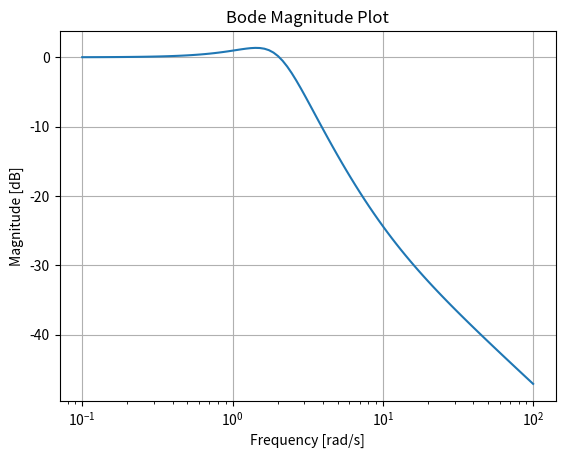
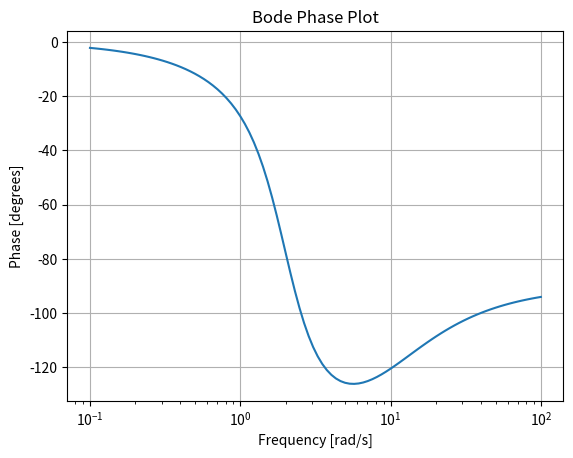

Write Python code to recreate these figures, in order.

from math import pi, sin, tan, atan
import scipy as sc
import numpy as np
import matplotlib.pyplot as plt
from scipy.signal import bode,TransferFunction

##H(s) = 0,44s+4/(s^2 + 2s + 4)
numerator = [0.44, 4]
denominator = [1, 2, 4]
system=TransferFunction(numerator,denominator)


# Get Bode magnitude and phase
frequencies, mag, phase = bode(system)

# Plot
plt.figure()
plt.semilogx(frequencies, mag)  # Magnitude plot
plt.title('Bode Magnitude Plot')
plt.xlabel('Frequency [rad/s]')
plt.ylabel('Magnitude [dB]')
plt.grid(True)
#Phase plot
plt.figure()
plt.semilogx(frequencies, phase)  # Phase plot
plt.title('Bode Phase Plot')
plt.xlabel('Frequency [rad/s]')
plt.ylabel('Phase [degrees]')
plt.grid(True)

plt.show()
